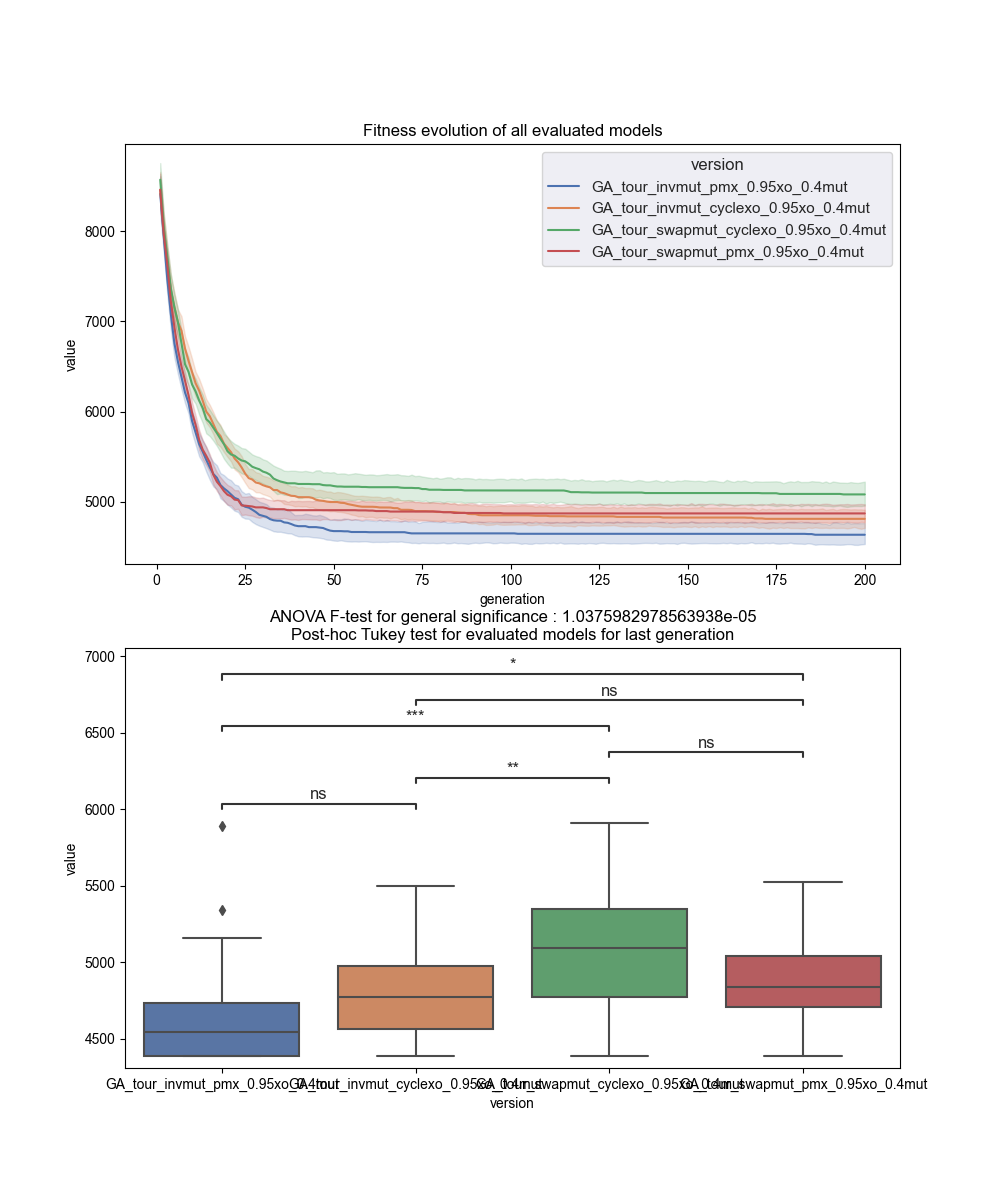

The data file committed next to this chart (first rows):
version, run, generation, value
GA_tour_invmut_pmx_0.95xo_0.4mut, 1, 1, 7236
GA_tour_invmut_pmx_0.95xo_0.4mut, 1, 2, 7052
GA_tour_invmut_pmx_0.95xo_0.4mut, 1, 3, 7052
GA_tour_invmut_pmx_0.95xo_0.4mut, 1, 4, 7052
GA_tour_invmut_pmx_0.95xo_0.4mut, 1, 5, 6780
GA_tour_invmut_pmx_0.95xo_0.4mut, 1, 6, 6736
GA_tour_invmut_pmx_0.95xo_0.4mut, 1, 7, 6736
GA_tour_invmut_pmx_0.95xo_0.4mut, 1, 8, 6528
GA_tour_invmut_pmx_0.95xo_0.4mut, 1, 9, 6528
GA_tour_invmut_pmx_0.95xo_0.4mut, 1, 10, 6324
GA_tour_invmut_pmx_0.95xo_0.4mut, 1, 11, 6164
GA_tour_invmut_pmx_0.95xo_0.4mut, 1, 12, 6004
GA_tour_invmut_pmx_0.95xo_0.4mut, 1, 13, 6004
GA_tour_invmut_pmx_0.95xo_0.4mut, 1, 14, 5524
GA_tour_invmut_pmx_0.95xo_0.4mut, 1, 15, 5524
GA_tour_invmut_pmx_0.95xo_0.4mut, 1, 16, 5456
GA_tour_invmut_pmx_0.95xo_0.4mut, 1, 17, 5456
GA_tour_invmut_pmx_0.95xo_0.4mut, 1, 18, 5296
GA_tour_invmut_pmx_0.95xo_0.4mut, 1, 19, 5296
GA_tour_invmut_pmx_0.95xo_0.4mut, 1, 20, 5296
GA_tour_invmut_pmx_0.95xo_0.4mut, 1, 21, 5296
GA_tour_invmut_pmx_0.95xo_0.4mut, 1, 22, 5296
GA_tour_invmut_pmx_0.95xo_0.4mut, 1, 23, 5296
GA_tour_invmut_pmx_0.95xo_0.4mut, 1, 24, 5136
GA_tour_invmut_pmx_0.95xo_0.4mut, 1, 25, 5136
GA_tour_invmut_pmx_0.95xo_0.4mut, 1, 26, 5136
GA_tour_invmut_pmx_0.95xo_0.4mut, 1, 27, 5136
GA_tour_invmut_pmx_0.95xo_0.4mut, 1, 28, 4908
GA_tour_invmut_pmx_0.95xo_0.4mut, 1, 29, 4908
GA_tour_invmut_pmx_0.95xo_0.4mut, 1, 30, 4908
GA_tour_invmut_pmx_0.95xo_0.4mut, 1, 31, 4908
GA_tour_invmut_pmx_0.95xo_0.4mut, 1, 32, 4680
GA_tour_invmut_pmx_0.95xo_0.4mut, 1, 33, 4680
GA_tour_invmut_pmx_0.95xo_0.4mut, 1, 34, 4680
GA_tour_invmut_pmx_0.95xo_0.4mut, 1, 35, 4680
GA_tour_invmut_pmx_0.95xo_0.4mut, 1, 36, 4612
GA_tour_invmut_pmx_0.95xo_0.4mut, 1, 37, 4612
GA_tour_invmut_pmx_0.95xo_0.4mut, 1, 38, 4612
GA_tour_invmut_pmx_0.95xo_0.4mut, 1, 39, 4612
GA_tour_invmut_pmx_0.95xo_0.4mut, 1, 40, 4384
GA_tour_invmut_pmx_0.95xo_0.4mut, 1, 41, 4384
GA_tour_invmut_pmx_0.95xo_0.4mut, 1, 42, 4384
GA_tour_invmut_pmx_0.95xo_0.4mut, 1, 43, 4384
GA_tour_invmut_pmx_0.95xo_0.4mut, 1, 44, 4384
GA_tour_invmut_pmx_0.95xo_0.4mut, 1, 45, 4384
GA_tour_invmut_pmx_0.95xo_0.4mut, 1, 46, 4384
GA_tour_invmut_pmx_0.95xo_0.4mut, 1, 47, 4384
GA_tour_invmut_pmx_0.95xo_0.4mut, 1, 48, 4384
GA_tour_invmut_pmx_0.95xo_0.4mut, 1, 49, 4384
GA_tour_invmut_pmx_0.95xo_0.4mut, 1, 50, 4384
GA_tour_invmut_pmx_0.95xo_0.4mut, 1, 51, 4384
GA_tour_invmut_pmx_0.95xo_0.4mut, 1, 52, 4384
GA_tour_invmut_pmx_0.95xo_0.4mut, 1, 53, 4384
GA_tour_invmut_pmx_0.95xo_0.4mut, 1, 54, 4384
GA_tour_invmut_pmx_0.95xo_0.4mut, 1, 55, 4384
GA_tour_invmut_pmx_0.95xo_0.4mut, 1, 56, 4384
GA_tour_invmut_pmx_0.95xo_0.4mut, 1, 57, 4384
GA_tour_invmut_pmx_0.95xo_0.4mut, 1, 58, 4384
GA_tour_invmut_pmx_0.95xo_0.4mut, 1, 59, 4384
GA_tour_invmut_pmx_0.95xo_0.4mut, 1, 60, 4384
... 23,940 more rows
